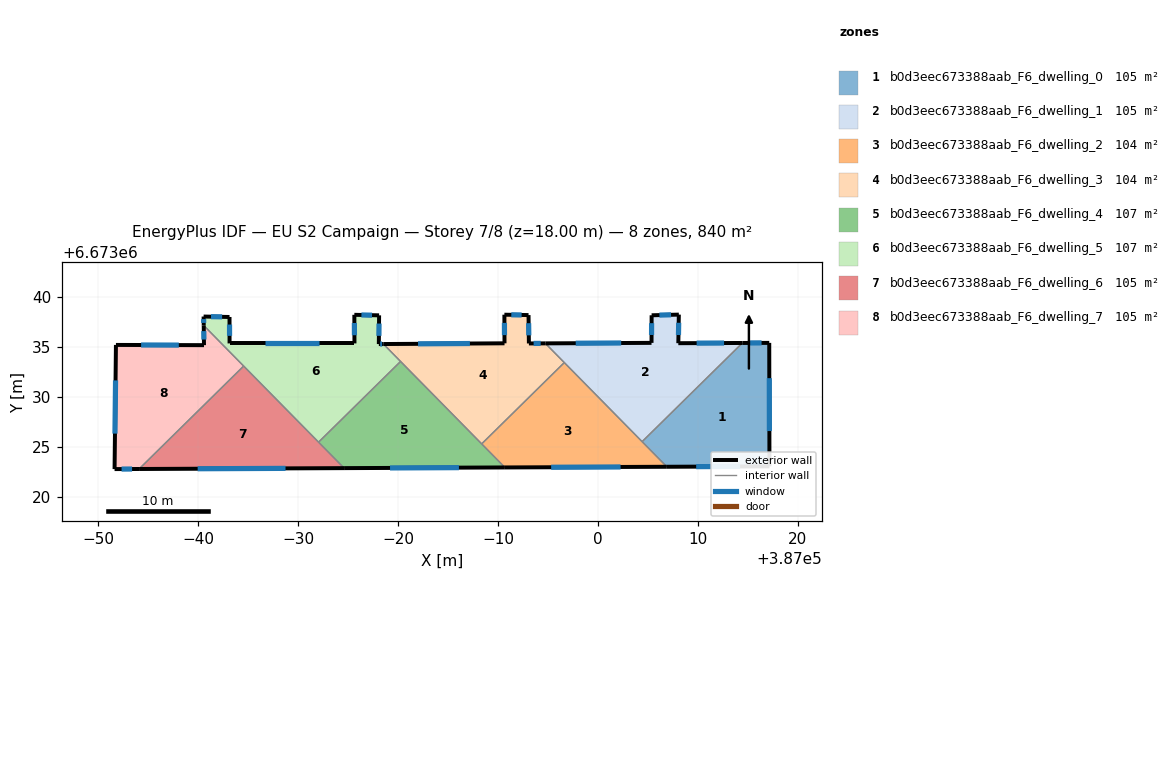
=== STOREY PLAN SPEC (per zone: floor XY polygon, exterior-wall plan segments, windows/doors) ===
zone 1: b0d3eec673388aab_F6_dwelling_0  (104.7 m²)
  floor: (387017.13, 6673035.41) (387017.15, 6673023.07) (387006.89, 6673023.02) (387004.41, 6673025.53) (387014.44, 6673035.40)
  exterior wall: (387017.13, 6673035.41) – (387014.44, 6673035.40)  [2.7 m]
    window: (387016.36, 6673035.41) – (387015.21, 6673035.41)  [1.5 m²]
  exterior wall: (387017.15, 6673023.07) – (387017.13, 6673035.41)  [12.3 m]
    window: (387017.14, 6673026.59) – (387017.13, 6673031.88)  [6.8 m²]
  exterior wall: (387006.89, 6673023.02) – (387017.15, 6673023.07)  [10.3 m]
    window: (387009.82, 6673023.03) – (387014.22, 6673023.05)  [5.7 m²]
  interior walls: 2
zone 2: b0d3eec673388aab_F6_dwelling_1  (104.7 m²)
  floor: (387014.44, 6673035.40) (387004.41, 6673025.53) (386994.74, 6673035.36) (387005.35, 6673035.41) (387005.36, 6673038.17) (387008.09, 6673038.24) (387008.03, 6673035.38)
  exterior wall: (387005.36, 6673038.17) – (387005.35, 6673035.41)  [2.8 m]
    window: (387005.36, 6673037.38) – (387005.36, 6673036.20)  [1.5 m²]
  exterior wall: (387008.09, 6673038.24) – (387005.36, 6673038.17)  [2.7 m]
    window: (387007.31, 6673038.22) – (387006.14, 6673038.19)  [1.5 m²]
  exterior wall: (387008.03, 6673035.38) – (387008.09, 6673038.24)  [2.9 m]
    window: (387008.05, 6673036.20) – (387008.07, 6673037.42)  [1.6 m²]
  exterior wall: (387014.44, 6673035.40) – (387008.03, 6673035.38)  [6.4 m]
    window: (387012.61, 6673035.40) – (387009.86, 6673035.39)  [3.5 m²]
  exterior wall: (387005.35, 6673035.41) – (386994.74, 6673035.36)  [10.6 m]
    window: (387002.32, 6673035.40) – (386997.77, 6673035.38)  [5.8 m²]
  interior walls: 3
zone 3: b0d3eec673388aab_F6_dwelling_2  (103.9 m²)
  floor: (386996.63, 6673033.44) (387006.89, 6673023.02) (386990.69, 6673022.95) (386988.37, 6673025.31)
  exterior wall: (386990.69, 6673022.95) – (387006.89, 6673023.02)  [16.2 m]
    window: (386995.31, 6673022.97) – (387002.26, 6673023.00)  [8.9 m²]
  interior walls: 4
zone 4: b0d3eec673388aab_F6_dwelling_3  (103.9 m²)
  floor: (386994.74, 6673035.36) (386996.63, 6673033.44) (386988.37, 6673025.31) (386978.54, 6673035.30) (386990.65, 6673035.37) (386990.64, 6673038.23) (386993.05, 6673038.19) (386993.09, 6673035.36)
  exterior wall: (386990.64, 6673038.23) – (386990.65, 6673035.37)  [2.9 m]
    window: (386990.64, 6673037.41) – (386990.65, 6673036.19)  [1.6 m²]
  exterior wall: (386993.05, 6673038.19) – (386990.64, 6673038.23)  [2.4 m]
    window: (386992.36, 6673038.20) – (386991.33, 6673038.22)  [1.3 m²]
  exterior wall: (386993.09, 6673035.36) – (386993.05, 6673038.19)  [2.8 m]
    window: (386993.08, 6673036.17) – (386993.06, 6673037.38)  [1.6 m²]
  exterior wall: (386994.74, 6673035.36) – (386993.09, 6673035.36)  [1.7 m]
    window: (386994.27, 6673035.36) – (386993.56, 6673035.36)  [0.9 m²]
  exterior wall: (386990.65, 6673035.37) – (386978.54, 6673035.30)  [12.1 m]
    window: (386987.19, 6673035.35) – (386982.00, 6673035.32)  [6.7 m²]
  interior walls: 4
zone 5: b0d3eec673388aab_F6_dwelling_4  (106.5 m²)
  floor: (386980.26, 6673033.55) (386990.69, 6673022.95) (386974.61, 6673022.89) (386972.05, 6673025.48)
  exterior wall: (386974.61, 6673022.89) – (386990.69, 6673022.95)  [16.1 m]
    window: (386979.20, 6673022.91) – (386986.09, 6673022.93)  [8.9 m²]
  interior walls: 4
zone 6: b0d3eec673388aab_F6_dwelling_5  (106.5 m²)
  floor: (386978.11, 6673038.17) (386978.08, 6673035.29) (386978.54, 6673035.30) (386980.26, 6673033.55) (386972.05, 6673025.48) (386960.57, 6673037.15) (386960.56, 6673038.05) (386963.15, 6673038.00) (386963.15, 6673035.36) (386975.65, 6673035.36) (386975.63, 6673038.22)
  exterior wall: (386975.63, 6673038.22) – (386975.65, 6673035.36)  [2.9 m]
    window: (386975.64, 6673037.40) – (386975.64, 6673036.18)  [1.6 m²]
  exterior wall: (386978.11, 6673038.17) – (386975.63, 6673038.22)  [2.5 m]
    window: (386977.40, 6673038.18) – (386976.34, 6673038.20)  [1.4 m²]
  exterior wall: (386978.08, 6673035.29) – (386978.11, 6673038.17)  [2.9 m]
    window: (386978.09, 6673036.11) – (386978.10, 6673037.35)  [1.6 m²]
  exterior wall: (386978.54, 6673035.30) – (386978.08, 6673035.29)  [0.5 m]
    window: (386978.41, 6673035.30) – (386978.21, 6673035.29)  [0.3 m²]
  exterior wall: (386960.56, 6673038.05) – (386960.57, 6673037.15)  [0.9 m]
    window: (386960.56, 6673037.79) – (386960.57, 6673037.41)  [0.5 m²]
  exterior wall: (386963.15, 6673038.00) – (386960.56, 6673038.05)  [2.6 m]
    window: (386962.41, 6673038.01) – (386961.30, 6673038.03)  [1.4 m²]
  exterior wall: (386963.15, 6673035.36) – (386963.15, 6673038.00)  [2.6 m]
    window: (386963.15, 6673036.11) – (386963.15, 6673037.25)  [1.5 m²]
  exterior wall: (386975.65, 6673035.36) – (386963.15, 6673035.36)  [12.5 m]
    window: (386972.08, 6673035.36) – (386966.72, 6673035.36)  [6.9 m²]
  interior walls: 4
zone 7: b0d3eec673388aab_F6_dwelling_6  (105.1 m²)
  floor: (386964.56, 6673033.09) (386974.61, 6673022.89) (386954.10, 6673022.80)
  exterior wall: (386954.10, 6673022.80) – (386974.61, 6673022.89)  [20.5 m]
    window: (386959.96, 6673022.82) – (386968.75, 6673022.86)  [11.3 m²]
  interior walls: 3
zone 8: b0d3eec673388aab_F6_dwelling_7  (105.1 m²)
  floor: (386960.57, 6673037.15) (386964.56, 6673033.09) (386954.10, 6673022.80) (386951.65, 6673022.79) (386951.79, 6673035.21) (386960.59, 6673035.18)
  exterior wall: (386960.57, 6673037.15) – (386960.59, 6673035.18)  [2.0 m]
    window: (386960.58, 6673036.59) – (386960.59, 6673035.75)  [1.1 m²]
  exterior wall: (386951.65, 6673022.79) – (386954.10, 6673022.80)  [2.5 m]
    window: (386952.35, 6673022.79) – (386953.40, 6673022.80)  [1.4 m²]
  exterior wall: (386951.79, 6673035.21) – (386951.65, 6673022.79)  [12.4 m]
    window: (386951.75, 6673031.66) – (386951.69, 6673026.34)  [6.8 m²]
  exterior wall: (386960.59, 6673035.18) – (386951.79, 6673035.21)  [8.8 m]
    window: (386958.08, 6673035.19) – (386954.31, 6673035.20)  [4.9 m²]
  interior walls: 2

=== DERIVED (storey summary) ===
Building: EU S2 Campaign
Storey: 7 of 8  (floor level z = 18.00 m)
Storey gross floor area: 840.5 m²
Zones on this storey: 8
  - b0d3eec673388aab_F6_dwelling_0: floor 104.7 m²; exterior wall 25.3 m (75.9 m²); 3 window(s) 13.9 m²; WWR 18.4%
  - b0d3eec673388aab_F6_dwelling_1: floor 104.7 m²; exterior wall 25.4 m (76.1 m²); 5 window(s) 14.0 m²; WWR 18.4%
  - b0d3eec673388aab_F6_dwelling_2: floor 103.9 m²; exterior wall 16.2 m (48.6 m²); 1 window(s) 8.9 m²; WWR 18.4%
  - b0d3eec673388aab_F6_dwelling_3: floor 103.9 m²; exterior wall 21.9 m (65.6 m²); 5 window(s) 12.1 m²; WWR 18.4%
  - b0d3eec673388aab_F6_dwelling_4: floor 106.5 m²; exterior wall 16.1 m (48.2 m²); 1 window(s) 8.9 m²; WWR 18.4%
  - b0d3eec673388aab_F6_dwelling_5: floor 106.5 m²; exterior wall 27.3 m (81.9 m²); 8 window(s) 15.0 m²; WWR 18.4%
  - b0d3eec673388aab_F6_dwelling_6: floor 105.1 m²; exterior wall 20.5 m (61.5 m²); 1 window(s) 11.3 m²; WWR 18.4%
  - b0d3eec673388aab_F6_dwelling_7: floor 105.1 m²; exterior wall 25.6 m (76.9 m²); 4 window(s) 14.1 m²; WWR 18.4%
Zone adjacency (shared interzone walls):
  - b0d3eec673388aab_F6_dwelling_0 ↔ b0d3eec673388aab_F6_dwelling_1
  - b0d3eec673388aab_F6_dwelling_0 ↔ b0d3eec673388aab_F6_dwelling_2
  - b0d3eec673388aab_F6_dwelling_1 ↔ b0d3eec673388aab_F6_dwelling_2
  - b0d3eec673388aab_F6_dwelling_1 ↔ b0d3eec673388aab_F6_dwelling_3
  - b0d3eec673388aab_F6_dwelling_2 ↔ b0d3eec673388aab_F6_dwelling_3
  - b0d3eec673388aab_F6_dwelling_2 ↔ b0d3eec673388aab_F6_dwelling_4
  - b0d3eec673388aab_F6_dwelling_3 ↔ b0d3eec673388aab_F6_dwelling_4
  - b0d3eec673388aab_F6_dwelling_3 ↔ b0d3eec673388aab_F6_dwelling_5
  - b0d3eec673388aab_F6_dwelling_4 ↔ b0d3eec673388aab_F6_dwelling_5
  - b0d3eec673388aab_F6_dwelling_4 ↔ b0d3eec673388aab_F6_dwelling_6
  - b0d3eec673388aab_F6_dwelling_5 ↔ b0d3eec673388aab_F6_dwelling_6
  - b0d3eec673388aab_F6_dwelling_5 ↔ b0d3eec673388aab_F6_dwelling_7
  - b0d3eec673388aab_F6_dwelling_6 ↔ b0d3eec673388aab_F6_dwelling_7